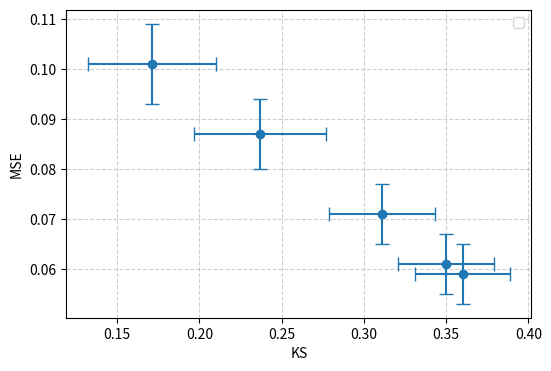

Write the Python code that produced this figure.
import matplotlib.pyplot as plt
import numpy as np


MSE = np.array([0.059, 0.061, 0.071, 0.087, 0.101])  
KS = np.array([0.360, 0.350, 0.311, 0.237, 0.171]) 
MSE_std = np.array([0.006, 0.006, 0.006, 0.007, 0.008])  
KS_std = np.array([0.029, 0.029, 0.032, 0.040, 0.039])  


plt.figure(figsize=(6, 4))
plt.errorbar(KS, MSE, xerr=KS_std, yerr=MSE_std, fmt='o', capsize=5)


plt.xlabel("KS")
plt.ylabel("MSE")
plt.legend()
plt.grid(True, linestyle='--', alpha=0.6)

plt.savefig("Different_ce.png")
